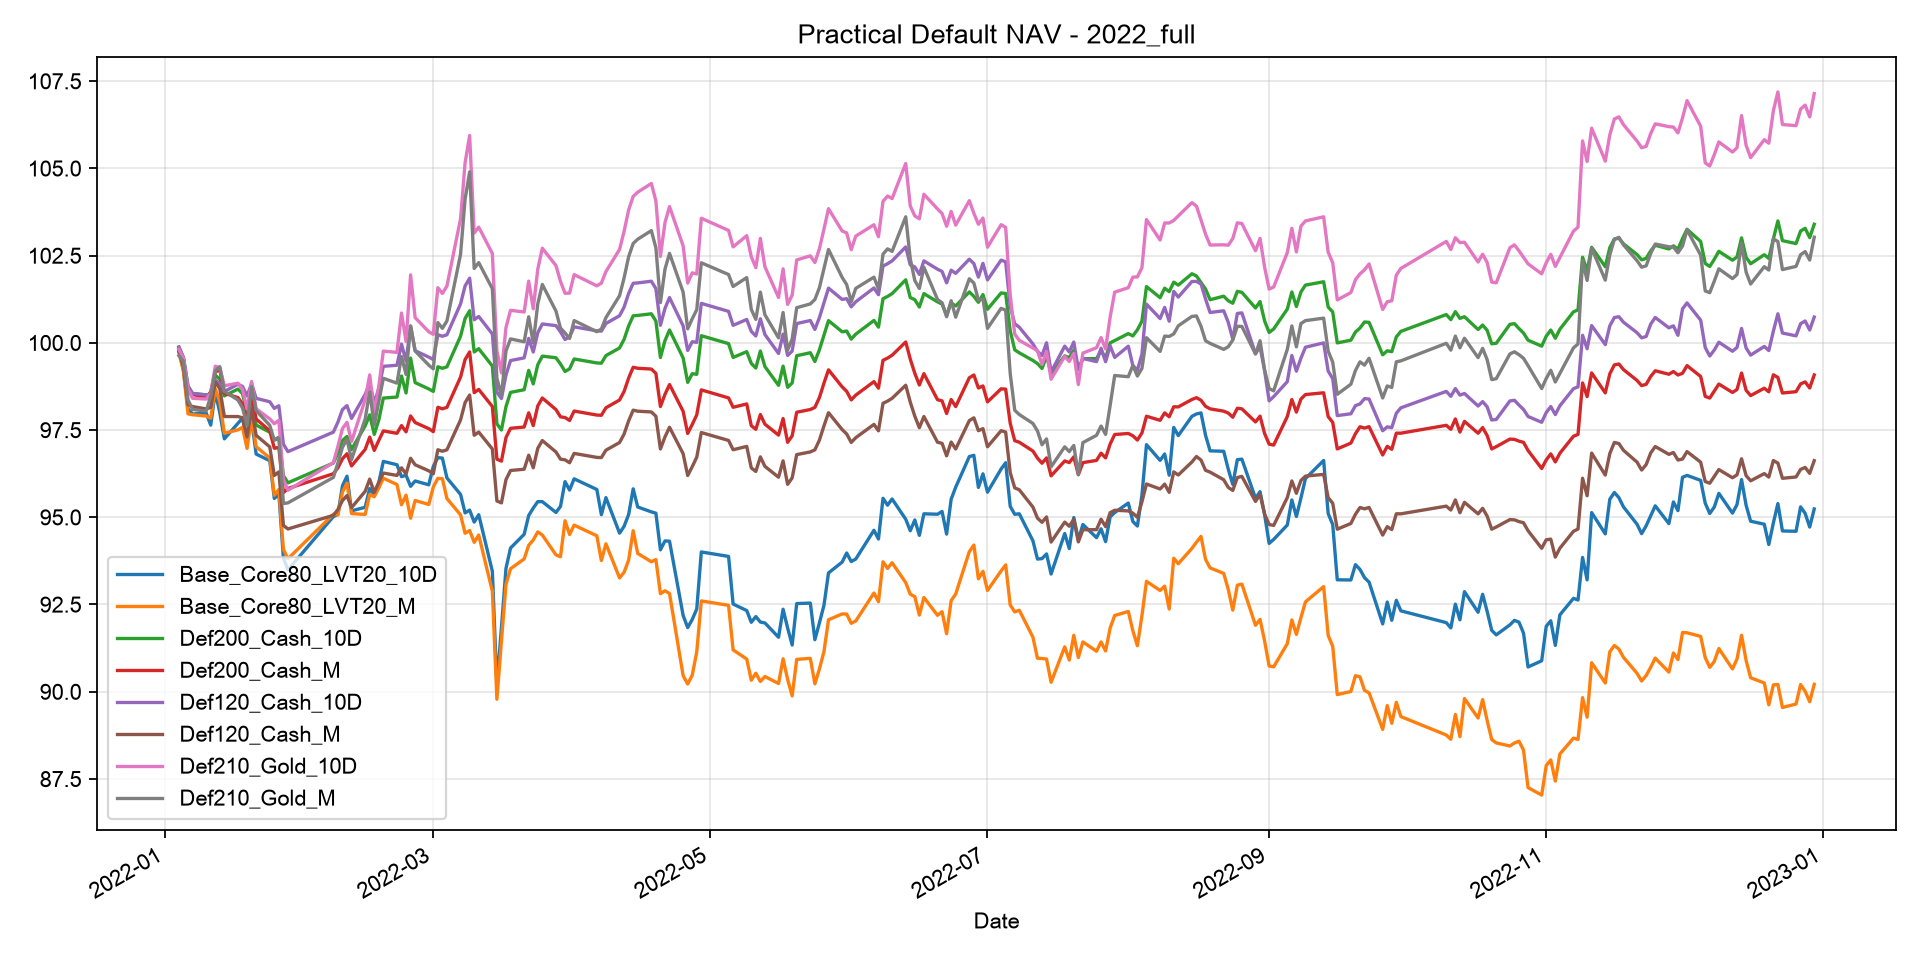

The file beside this chart, header and first rows:
Date, Base_Core80_LVT20_10D, Base_Core80_LVT20_M, Def200_Cash_10D, Def200_Cash_M, Def120_Cash_10D, Def120_Cash_M, Def210_Gold_10D, Def210_Gold_M
2022-01-04, 99.78, 99.72, 99.88, 99.83, 99.88, 99.75, 99.81, 99.63
2022-01-05, 99.22, 99.18, 99.57, 99.53, 99.57, 99.31, 99.55, 99.46
2022-01-06, 98.1, 97.96, 98.76, 98.61, 98.76, 98.23, 98.68, 98.37
2022-01-07, 97.96, 97.94, 98.55, 98.53, 98.55, 98.17, 98.41, 98.09
2022-01-10, 97.99, 97.9, 98.51, 98.42, 98.51, 98.11, 98.39, 98.04
2022-01-11, 97.64, 97.84, 98.43, 98.6, 98.5, 98.15, 98.55, 98.48
2022-01-12, 98.59, 98.69, 99.07, 99.17, 98.93, 98.88, 99.33, 99.19
2022-01-13, 97.99, 98.31, 98.96, 99.22, 98.82, 98.68, 99.29, 99.32
2022-01-14, 97.25, 97.41, 98.48, 98.56, 98.61, 97.89, 98.77, 98.62
2022-01-17, 97.69, 97.51, 98.68, 98.43, 98.81, 97.89, 98.84, 98.36
2022-01-18, 97.84, 97.58, 98.54, 98.25, 98.75, 97.85, 98.66, 98.13
2022-01-19, 97.16, 96.97, 98.02, 97.79, 98.48, 97.31, 98.1, 97.63
2022-01-20, 97.78, 97.87, 98.41, 98.49, 98.83, 98.12, 98.89, 98.75
2022-01-21, 96.81, 97.02, 97.64, 97.82, 98.41, 97.35, 98.11, 98.06
2022-01-24, 96.62, 96.7, 97.44, 97.48, 98.31, 97.02, 97.82, 97.63
2022-01-25, 95.54, 95.63, 97.22, 96.98, 98.12, 96.2, 97.68, 97.21
2022-01-26, 95.67, 95.8, 97.29, 97, 98.2, 96.3, 97.78, 97.26
2022-01-27, 93.84, 94.08, 96.2, 95.71, 97.1, 94.77, 96.09, 95.39
2022-01-28, 93.49, 93.81, 95.99, 95.82, 96.88, 94.67, 95.78, 95.41
2022-02-07, 95.02, 95.09, 96.55, 96.25, 97.44, 95.06, 96.57, 96.14
2022-02-08, 95.09, 95.07, 96.84, 96.42, 97.73, 95.22, 97.03, 96.55
2022-02-09, 95.9, 95.72, 97.2, 96.67, 98.09, 95.48, 97.54, 97.01
2022-02-10, 96.18, 95.98, 97.32, 96.82, 98.2, 95.62, 97.72, 97.23
2022-02-11, 95.18, 95.11, 96.94, 96.47, 97.83, 95.28, 97.17, 96.65
2022-02-14, 95.29, 95.08, 97.62, 96.94, 98.52, 95.74, 98.37, 97.82
2022-02-15, 95.83, 95.65, 97.94, 97.3, 98.84, 96.09, 99.08, 98.6
2022-02-16, 95.64, 95.59, 97.38, 96.92, 98.28, 95.72, 97.97, 97.64
2022-02-17, 95.99, 95.84, 97.79, 97.2, 98.69, 96, 98.75, 98.32
2022-02-18, 96.6, 96.12, 98.42, 97.48, 99.33, 96.27, 99.76, 98.98
2022-02-21, 96.51, 95.94, 98.45, 97.41, 99.36, 96.2, 99.73, 98.85
2022-02-22, 96.16, 95.36, 99.05, 97.63, 99.96, 96.42, 100.9, 99.61
2022-02-23, 96.2, 95.63, 98.56, 97.45, 99.47, 96.24, 100, 99.09
2022-02-24, 95.89, 94.97, 99.56, 97.9, 100.5, 96.69, 101.9, 100.5
2022-02-25, 96.04, 95.48, 98.86, 97.72, 99.77, 96.5, 100.7, 99.77
2022-02-28, 95.93, 95.37, 98.68, 97.54, 99.59, 96.33, 100.3, 99.36
2022-03-01, 96.46, 95.87, 98.61, 97.45, 99.52, 96.25, 100.2, 99.26
2022-03-02, 96.71, 96.12, 99.31, 98.15, 100.2, 96.94, 101.6, 100.6
2022-03-03, 96.7, 96.1, 99.27, 98.11, 100.2, 96.89, 101.4, 100.4
2022-03-04, 96.13, 95.54, 99.31, 98.15, 100.2, 96.93, 101.6, 100.6
2022-03-07, 95.65, 95.07, 100.2, 99.02, 101.1, 97.79, 103.6, 102.5
2022-03-08, 95.12, 94.54, 100.7, 99.52, 101.6, 98.29, 105.2, 104.1
2022-03-09, 95.21, 94.62, 100.9, 99.74, 101.9, 98.5, 105.9, 104.9
2022-03-10, 94.86, 94.28, 99.74, 98.57, 100.7, 97.35, 103.1, 102.1
2022-03-11, 95.07, 94.49, 99.83, 98.66, 100.8, 97.44, 103.3, 102.3
2022-03-14, 93.45, 92.88, 99.34, 98.17, 100.3, 96.96, 102.6, 101.6
2022-03-15, 90.18, 89.79, 97.68, 96.66, 98.58, 95.47, 99.77, 98.98
2022-03-16, 91.84, 91.45, 97.5, 96.61, 98.4, 95.41, 99.14, 98.5
2022-03-17, 93.54, 93.07, 98.17, 97.28, 99.08, 96.08, 100.4, 99.77
2022-03-18, 94.12, 93.52, 98.58, 97.55, 99.49, 96.34, 100.9, 100.1
2022-03-21, 94.51, 93.81, 98.66, 97.59, 99.57, 96.38, 100.9, 100
2022-03-22, 95.05, 94.2, 99.21, 97.99, 100.1, 96.78, 101.8, 100.7
2022-03-23, 95.26, 94.35, 98.82, 97.63, 99.74, 96.42, 101, 100
2022-03-24, 95.45, 94.58, 99.37, 98.19, 100.3, 96.98, 102.1, 101.1
2022-03-25, 95.45, 94.49, 99.62, 98.42, 100.5, 97.2, 102.7, 101.7
2022-03-28, 95.14, 93.92, 99.57, 98.09, 100.5, 96.87, 102.2, 100.9
2022-03-29, 95.31, 93.87, 99.4, 97.88, 100.3, 96.67, 101.8, 100.4
2022-03-30, 96.02, 94.9, 99.18, 97.86, 100.1, 96.65, 101.4, 100.3
2022-03-31, 95.78, 94.51, 99.25, 97.78, 100.2, 96.56, 101.4, 100.1
2022-04-01, 96.1, 94.77, 99.54, 98.04, 100.5, 96.83, 102, 100.6
2022-04-06, 95.8, 94.47, 99.42, 97.93, 100.3, 96.72, 101.6, 100.3
... 182 more rows
